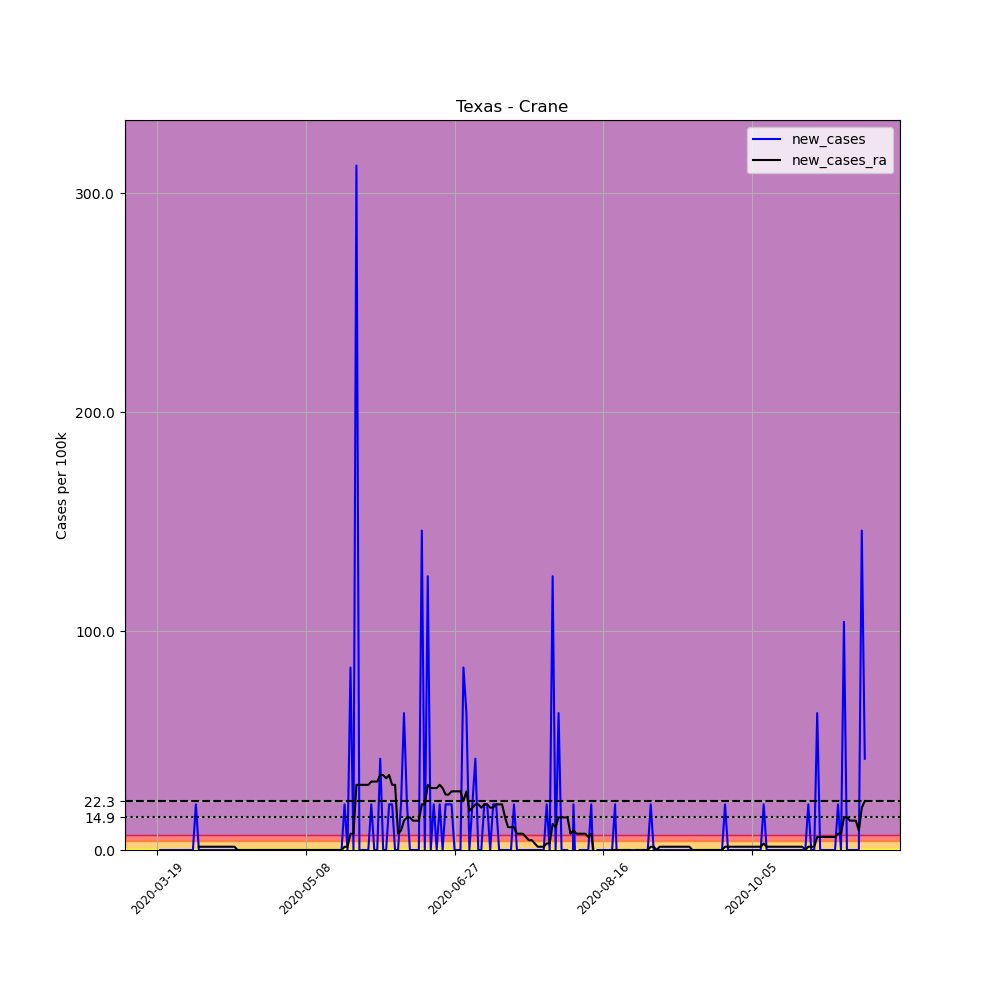

Values plotted in this chart, from the file beside it:
, date, county, state, fips, cases, deaths, COUNTY, STNAME, CTYNAME, POPESTIMATE2019, per_100k, new_cases, new_cases_ra
180949, 2020-03-19, Crane, Texas, 48103, 1, 0, 103, Texas, Crane, 4797, 20.85, , 
180950, 2020-03-20, Crane, Texas, 48103, 1, 0, 103, Texas, Crane, 4797, 20.85, 0.0, 
180951, 2020-03-21, Crane, Texas, 48103, 1, 0, 103, Texas, Crane, 4797, 20.85, 0.0, 
180952, 2020-03-22, Crane, Texas, 48103, 1, 0, 103, Texas, Crane, 4797, 20.85, 0.0, 
180953, 2020-03-23, Crane, Texas, 48103, 1, 0, 103, Texas, Crane, 4797, 20.85, 0.0, 
180954, 2020-03-24, Crane, Texas, 48103, 1, 0, 103, Texas, Crane, 4797, 20.85, 0.0, 
180955, 2020-03-25, Crane, Texas, 48103, 1, 0, 103, Texas, Crane, 4797, 20.85, 0.0, 
180956, 2020-03-26, Crane, Texas, 48103, 1, 0, 103, Texas, Crane, 4797, 20.85, 0.0, 
180957, 2020-03-27, Crane, Texas, 48103, 1, 0, 103, Texas, Crane, 4797, 20.85, 0.0, 
180958, 2020-03-28, Crane, Texas, 48103, 1, 0, 103, Texas, Crane, 4797, 20.85, 0.0, 
180959, 2020-03-29, Crane, Texas, 48103, 1, 0, 103, Texas, Crane, 4797, 20.85, 0.0, 
180960, 2020-03-30, Crane, Texas, 48103, 1, 0, 103, Texas, Crane, 4797, 20.85, 0.0, 
180961, 2020-03-31, Crane, Texas, 48103, 1, 0, 103, Texas, Crane, 4797, 20.85, 0.0, 
180962, 2020-04-01, Crane, Texas, 48103, 2, 0, 103, Texas, Crane, 4797, 41.69, 20.85, 
180963, 2020-04-02, Crane, Texas, 48103, 2, 0, 103, Texas, Crane, 4797, 41.69, 0.0, 1.489
180964, 2020-04-03, Crane, Texas, 48103, 2, 0, 103, Texas, Crane, 4797, 41.69, 0.0, 1.489
180965, 2020-04-04, Crane, Texas, 48103, 2, 0, 103, Texas, Crane, 4797, 41.69, 0.0, 1.489
180966, 2020-04-05, Crane, Texas, 48103, 2, 0, 103, Texas, Crane, 4797, 41.69, 0.0, 1.489
180967, 2020-04-06, Crane, Texas, 48103, 2, 0, 103, Texas, Crane, 4797, 41.69, 0.0, 1.489
180968, 2020-04-07, Crane, Texas, 48103, 2, 0, 103, Texas, Crane, 4797, 41.69, 0.0, 1.489
180969, 2020-04-08, Crane, Texas, 48103, 2, 0, 103, Texas, Crane, 4797, 41.69, 0.0, 1.489
180970, 2020-04-09, Crane, Texas, 48103, 2, 0, 103, Texas, Crane, 4797, 41.69, 0.0, 1.489
180971, 2020-04-10, Crane, Texas, 48103, 2, 0, 103, Texas, Crane, 4797, 41.69, 0.0, 1.489
180972, 2020-04-11, Crane, Texas, 48103, 2, 0, 103, Texas, Crane, 4797, 41.69, 0.0, 1.489
180973, 2020-04-12, Crane, Texas, 48103, 2, 0, 103, Texas, Crane, 4797, 41.69, 0.0, 1.489
180974, 2020-04-13, Crane, Texas, 48103, 2, 0, 103, Texas, Crane, 4797, 41.69, 0.0, 1.489
180975, 2020-04-14, Crane, Texas, 48103, 2, 0, 103, Texas, Crane, 4797, 41.69, 0.0, 1.489
180976, 2020-04-15, Crane, Texas, 48103, 2, 0, 103, Texas, Crane, 4797, 41.69, 0.0, 0.0
180977, 2020-04-16, Crane, Texas, 48103, 2, 0, 103, Texas, Crane, 4797, 41.69, 0.0, 0.0
180978, 2020-04-17, Crane, Texas, 48103, 2, 0, 103, Texas, Crane, 4797, 41.69, 0.0, 0.0
180979, 2020-04-18, Crane, Texas, 48103, 2, 0, 103, Texas, Crane, 4797, 41.69, 0.0, 0.0
180980, 2020-04-19, Crane, Texas, 48103, 2, 0, 103, Texas, Crane, 4797, 41.69, 0.0, 0.0
180981, 2020-04-20, Crane, Texas, 48103, 2, 0, 103, Texas, Crane, 4797, 41.69, 0.0, 0.0
180982, 2020-04-21, Crane, Texas, 48103, 2, 0, 103, Texas, Crane, 4797, 41.69, 0.0, 0.0
180983, 2020-04-22, Crane, Texas, 48103, 2, 0, 103, Texas, Crane, 4797, 41.69, 0.0, 0.0
180984, 2020-04-23, Crane, Texas, 48103, 2, 0, 103, Texas, Crane, 4797, 41.69, 0.0, 0.0
180985, 2020-04-24, Crane, Texas, 48103, 2, 0, 103, Texas, Crane, 4797, 41.69, 0.0, 0.0
180986, 2020-04-25, Crane, Texas, 48103, 2, 0, 103, Texas, Crane, 4797, 41.69, 0.0, 0.0
180987, 2020-04-26, Crane, Texas, 48103, 2, 0, 103, Texas, Crane, 4797, 41.69, 0.0, 0.0
180988, 2020-04-27, Crane, Texas, 48103, 2, 0, 103, Texas, Crane, 4797, 41.69, 0.0, 0.0
180989, 2020-04-28, Crane, Texas, 48103, 2, 0, 103, Texas, Crane, 4797, 41.69, 0.0, 0.0
180990, 2020-04-29, Crane, Texas, 48103, 2, 0, 103, Texas, Crane, 4797, 41.69, 0.0, 0.0
180991, 2020-04-30, Crane, Texas, 48103, 2, 0, 103, Texas, Crane, 4797, 41.69, 0.0, 0.0
180992, 2020-05-01, Crane, Texas, 48103, 2, 0, 103, Texas, Crane, 4797, 41.69, 0.0, 0.0
180993, 2020-05-02, Crane, Texas, 48103, 2, 0, 103, Texas, Crane, 4797, 41.69, 0.0, 0.0
180994, 2020-05-03, Crane, Texas, 48103, 2, 0, 103, Texas, Crane, 4797, 41.69, 0.0, 0.0
180995, 2020-05-04, Crane, Texas, 48103, 2, 0, 103, Texas, Crane, 4797, 41.69, 0.0, 0.0
180996, 2020-05-05, Crane, Texas, 48103, 2, 0, 103, Texas, Crane, 4797, 41.69, 0.0, 0.0
180997, 2020-05-06, Crane, Texas, 48103, 2, 0, 103, Texas, Crane, 4797, 41.69, 0.0, 0.0
180998, 2020-05-07, Crane, Texas, 48103, 2, 0, 103, Texas, Crane, 4797, 41.69, 0.0, 0.0
180999, 2020-05-08, Crane, Texas, 48103, 2, 0, 103, Texas, Crane, 4797, 41.69, 0.0, 0.0
181000, 2020-05-09, Crane, Texas, 48103, 2, 0, 103, Texas, Crane, 4797, 41.69, 0.0, 0.0
181001, 2020-05-10, Crane, Texas, 48103, 2, 0, 103, Texas, Crane, 4797, 41.69, 0.0, 0.0
181002, 2020-05-11, Crane, Texas, 48103, 2, 0, 103, Texas, Crane, 4797, 41.69, 0.0, 0.0
181003, 2020-05-12, Crane, Texas, 48103, 2, 0, 103, Texas, Crane, 4797, 41.69, 0.0, 0.0
181004, 2020-05-13, Crane, Texas, 48103, 2, 0, 103, Texas, Crane, 4797, 41.69, 0.0, 0.0
181005, 2020-05-14, Crane, Texas, 48103, 2, 0, 103, Texas, Crane, 4797, 41.69, 0.0, 0.0
181006, 2020-05-15, Crane, Texas, 48103, 2, 0, 103, Texas, Crane, 4797, 41.69, 0.0, 0.0
181007, 2020-05-16, Crane, Texas, 48103, 2, 0, 103, Texas, Crane, 4797, 41.69, 0.0, 0.0
181008, 2020-05-17, Crane, Texas, 48103, 2, 0, 103, Texas, Crane, 4797, 41.69, 0.0, 0.0
... 179 more rows
